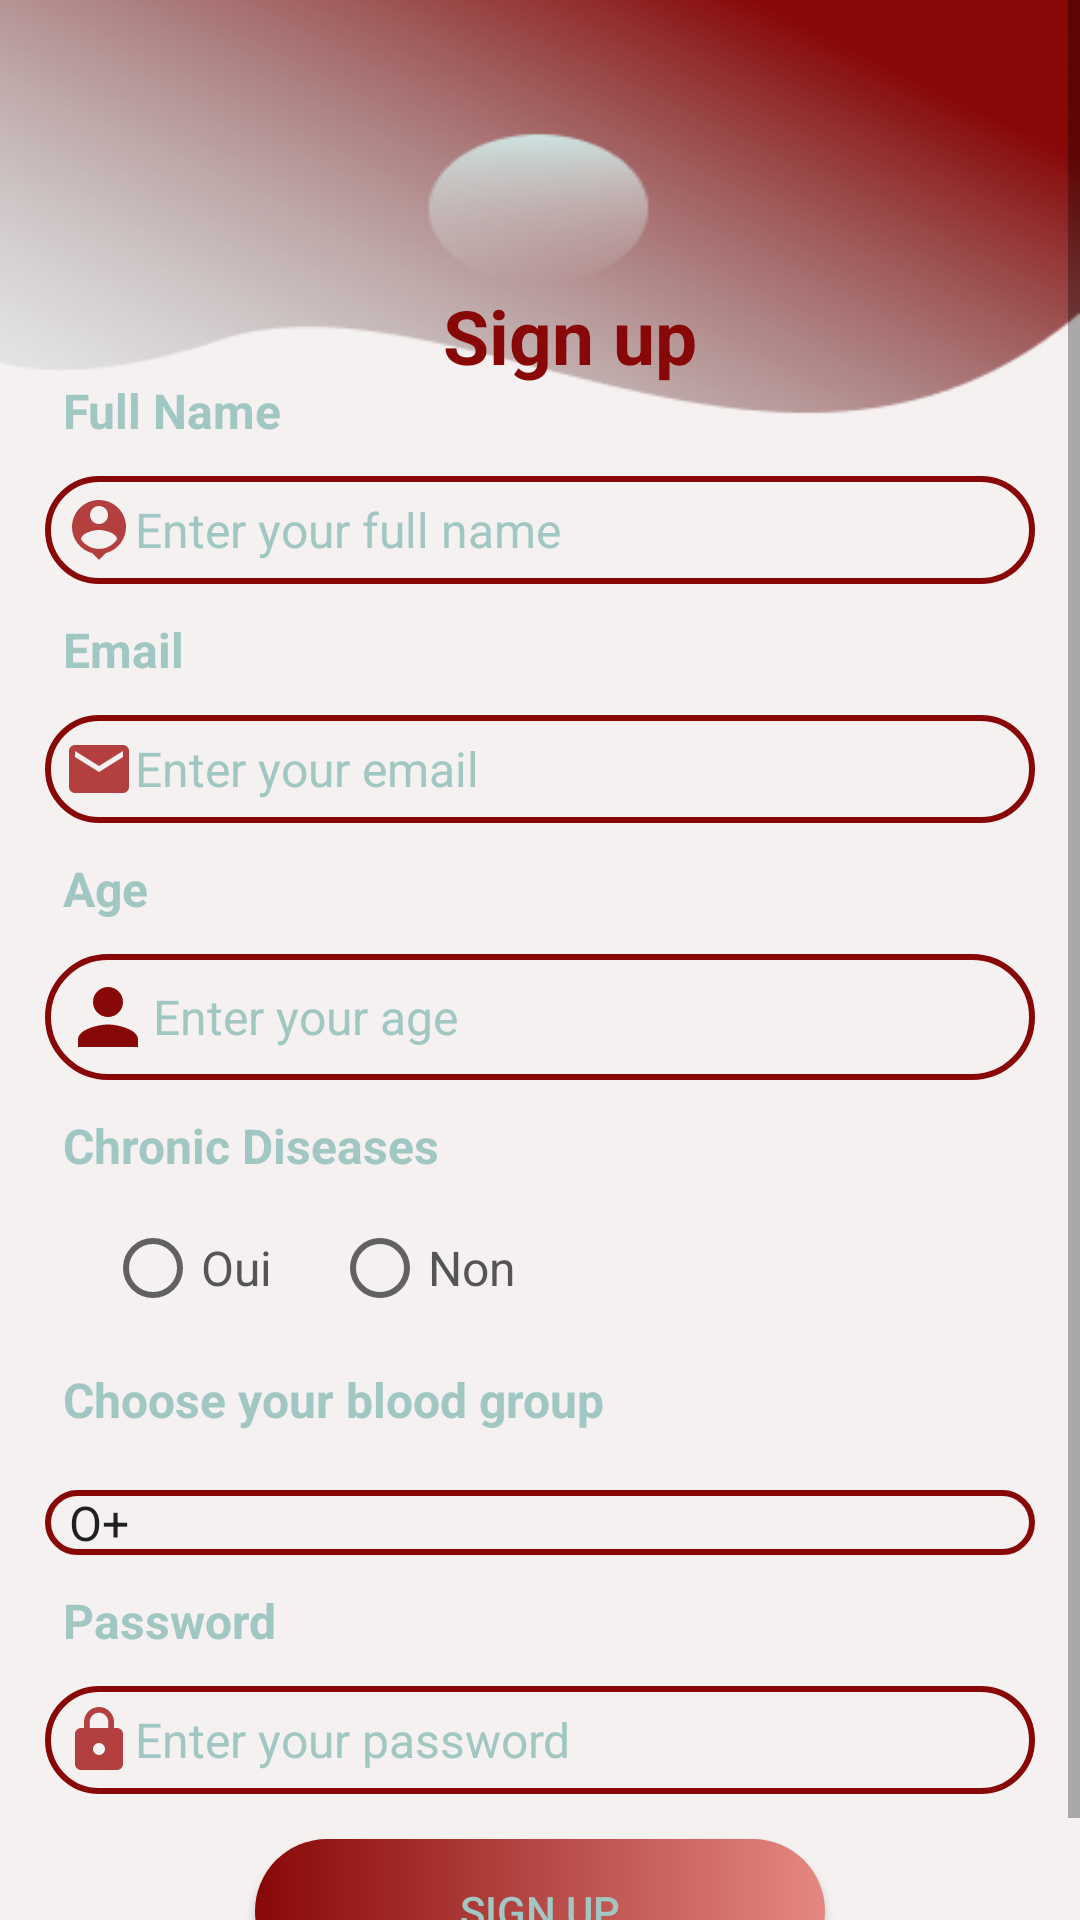

Write the Android layout XML for this screen, with the resource values it uses.
<!-- AndroidManifest.xml: application theme Theme.Bloodapp -->
<!-- res/layout/activity_register.xml -->
<?xml version="1.0" encoding="utf-8"?>
<ScrollView xmlns:android="http://schemas.android.com/apk/res/android"
    xmlns:app="http://schemas.android.com/apk/res-auto"
    xmlns:tools="http://schemas.android.com/tools"
    android:layout_width="match_parent"
    android:layout_height="match_parent"
    android:background="@drawable/loginfinel"
    tools:context=".registerActivity">
    <RelativeLayout
        android:layout_width="match_parent"
        android:layout_height="wrap_content"
        android:padding="15dp"
        android:layout_marginTop="80dp"
        >

        <TextView
            android:layout_width="150dp"
            android:layout_height="wrap_content"
            android:gravity="center"
            android:text="Sign up"
            android:textSize="25sp"
            android:textColor="@color/red"
            android:layout_marginStart="100dp"
            android:textStyle="bold" />

        <TextView
            android:layout_width="100sp"
            android:layout_height="wrap_content"
            android:id="@+id/textview_register_full_name"
            android:text="Full Name"
            android:textColor="#A0C7C2"
            android:textStyle="bold"
            android:padding="6dp"
            android:textSize="16sp"
            android:layout_marginTop="25dp"></TextView>
        <EditText
            android:layout_width="match_parent"
            android:layout_height="wrap_content"
            android:id="@+id/edittext_register_full_name"
            android:hint="Enter your full name"
            android:layout_marginTop="5dp"
            android:drawableLeft="@drawable/baseline_person_pin_24"
            android:inputType="textPersonName"
            android:textSize="16sp"
            android:textColorHint="#A0C7C2"

            android:padding="6dp"
            android:layout_below="@id/textview_register_full_name"
            android:background="@drawable/lavender_border"></EditText>
        <TextView
            android:layout_width="100dp"
            android:layout_height="wrap_content"
            android:id="@+id/textview_register_email"
            android:layout_below="@id/edittext_register_full_name"
            android:text="Email"
            android:textColor="#A0C7C2"
            android:textStyle="bold"
            android:padding="6dp"
            android:textSize="16sp"
            android:layout_marginTop="5dp"></TextView>
        <EditText
            android:layout_width="match_parent"
            android:layout_height="wrap_content"
            android:id="@+id/edittext_register_email"
            android:hint="Enter your email"
            android:layout_marginTop="5dp"
            android:inputType="textEmailAddress"
            android:drawableLeft="@drawable/baseline_email_24"
            android:textColorHint="#A0C7C2"
            android:textSize="16sp"
            android:padding="6dp"
            android:layout_below="@id/textview_register_email"
            android:background="@drawable/lavender_border"></EditText>
        <TextView
            android:layout_width="100dp"
            android:layout_height="wrap_content"
            android:id="@+id/textview_register_age"
            android:layout_below="@id/edittext_register_email"
            android:text="Age"
            android:textStyle="bold"
            android:textColor="#A0C7C2"

            android:padding="6dp"
            android:textSize="16sp"
            android:layout_marginTop="5dp"></TextView>
        <EditText
            android:layout_width="match_parent"
            android:layout_height="wrap_content"
            android:id="@+id/edittext_register_age"
            android:hint="Enter your age"
            android:drawableLeft="@drawable/baseline_person_24"
            android:layout_marginTop="5dp"
            android:textColorHint="#A0C7C2"
            android:inputType="number"
            android:textSize="16sp"
            android:padding="6dp"
            android:layout_below="@id/textview_register_age"
            android:background="@drawable/lavender_border"></EditText>
        <TextView
            android:layout_width="match_parent"
            android:layout_height="wrap_content"
            android:id="@+id/textview_register_chronic"
            android:layout_below="@id/edittext_register_age"
            android:text="Chronic Diseases"
            android:textColor="#A0C7C2"
            android:textStyle="bold"
            android:padding="6dp"
            android:textSize="16sp"
            android:layout_marginTop="5dp"></TextView>
        <RadioGroup
            android:layout_width="match_parent"
            android:layout_height="wrap_content"
            android:orientation="horizontal"
            android:layout_below="@id/textview_register_chronic"
            android:id="@+id/radio_group_register_chronic">
            <RadioButton
                android:layout_width="wrap_content"
                android:layout_height="wrap_content"
                android:id="@+id/radio_oui"
                android:text="Oui"
                android:layout_marginLeft="20dp"
                android:textSize="16sp"
                android:textColor="#555555"></RadioButton>
            <RadioButton
                android:layout_width="wrap_content"
                android:layout_height="wrap_content"
                android:id="@+id/radio_non"
                android:text="Non"
                android:layout_marginLeft="20dp"
                android:textSize="16sp"
                android:textColor="#555555"></RadioButton>
        </RadioGroup>
        <TextView
            android:id="@+id/group"
            android:layout_width="wrap_content"
            android:layout_height="43dp"
            android:text="Choose your blood group"
            android:textColor="#A0C7C2"
            android:textStyle="bold"
            android:layout_below="@id/radio_group_register_chronic"
            android:padding="6dp"
            android:layout_marginTop="3dp"
            android:textSize="16sp"></TextView>


        <Spinner
            android:id="@+id/spinnerGroupesanguin"
            android:layout_width="match_parent"
            android:layout_height="wrap_content"
            android:layout_marginTop="4dp"
            android:layout_below="@+id/group"
            android:background="@drawable/lavender_border"
            android:entries="@array/groupes_sanguine"
            android:prompt="@string/choisir_groupe_sanguin" />
        <TextView
            android:layout_width="match_parent"
            android:layout_height="wrap_content"
            android:id="@+id/textview_register_password"
            android:layout_below="@id/spinnerGroupesanguin"
            android:text="Password"
            android:textColor="#A0C7C2"

            android:textStyle="bold"
            android:padding="6dp"
            android:textSize="16sp"
            android:layout_marginTop="5dp"></TextView>
        <EditText
            android:layout_width="match_parent"
            android:layout_height="wrap_content"
            android:id="@+id/edittext_register_password"
            android:hint="Enter your password"
            android:textColorHint="#A0C7C2"
            android:layout_marginTop="5dp"
            android:inputType="textPassword"
            android:drawableLeft="@drawable/baseline_lock_24"
            android:textSize="16sp"
            android:padding="6dp"
            android:layout_below="@id/textview_register_password"
            android:background="@drawable/lavender_border"></EditText>
        <Button
            android:layout_width="match_parent"
            android:layout_height="wrap_content"
            android:id="@+id/button_register"
            android:layout_marginLeft="70dp"
            android:background="@drawable/buttom_background"
            android:layout_marginRight="70dp"
            android:layout_below="@+id/edittext_register_password"
            android:layout_marginTop="15dp"
            android:textColor="#A0C7C2"
            android:text="Sign Up"></Button>
        <ProgressBar
            android:layout_width="wrap_content"
            android:layout_height="wrap_content"
            android:id="@+id/progressBar"
            style="?android:attr/progressBarStyleLarge"
            android:layout_centerVertical="true"
            android:layout_centerHorizontal="true"
            android:elevation="10dp"
            android:visibility="gone"></ProgressBar>

    </RelativeLayout>
</ScrollView>
<!-- resources referenced by this layout -->
<resources>
  <string-array name="groupes_sanguine">
          <item>O+</item>
          <item>O-</item>
          <item>A+</item>
          <item>A-</item>
          <item>B+</item>
          <item>B-</item>
          <item>AB+</item>
          <item>AB-</item>
      </string-array>
  <color name="red">#880808</color>
  <!-- drawable baseline_email_24 (drawable) -->
  <vector android:height="24dp" android:tint="#B33F3F"
      android:viewportHeight="24" android:viewportWidth="24"
      android:width="24dp" xmlns:android="http://schemas.android.com/apk/res/android">
      <path android:fillColor="@android:color/white" android:pathData="M20,4L4,4c-1.1,0 -1.99,0.9 -1.99,2L2,18c0,1.1 0.9,2 2,2h16c1.1,0 2,-0.9 2,-2L22,6c0,-1.1 -0.9,-2 -2,-2zM20,8l-8,5 -8,-5L4,6l8,5 8,-5v2z"/>
  </vector>
  <!-- drawable baseline_lock_24 (drawable) -->
  <vector android:height="24dp" android:tint="#B33F3F"
      android:viewportHeight="24" android:viewportWidth="24"
      android:width="24dp" xmlns:android="http://schemas.android.com/apk/res/android">
      <path android:fillColor="@android:color/white" android:pathData="M18,8h-1L17,6c0,-2.76 -2.24,-5 -5,-5S7,3.24 7,6v2L6,8c-1.1,0 -2,0.9 -2,2v10c0,1.1 0.9,2 2,2h12c1.1,0 2,-0.9 2,-2L20,10c0,-1.1 -0.9,-2 -2,-2zM12,17c-1.1,0 -2,-0.9 -2,-2s0.9,-2 2,-2 2,0.9 2,2 -0.9,2 -2,2zM15.1,8L8.9,8L8.9,6c0,-1.71 1.39,-3.1 3.1,-3.1 1.71,0 3.1,1.39 3.1,3.1v2z"/>
  </vector>
  <!-- drawable baseline_person_24 (drawable) -->
  <vector android:height="30dp" android:tint="@color/red"
      android:viewportHeight="24" android:viewportWidth="24"
      android:width="30dp" xmlns:android="http://schemas.android.com/apk/res/android">
      <path android:fillColor="@android:color/white" android:pathData="M12,12c2.21,0 4,-1.79 4,-4s-1.79,-4 -4,-4 -4,1.79 -4,4 1.79,4 4,4zM12,14c-2.67,0 -8,1.34 -8,4v2h16v-2c0,-2.66 -5.33,-4 -8,-4z"/>
  </vector>
  <!-- drawable baseline_person_pin_24 (drawable) -->
  <vector android:height="24dp" android:tint="#B33F3F"
      android:viewportHeight="24" android:viewportWidth="24"
      android:width="24dp" xmlns:android="http://schemas.android.com/apk/res/android">
      <path android:fillColor="@android:color/white" android:pathData="M12,2c-4.97,0 -9,4.03 -9,9 0,4.17 2.84,7.67 6.69,8.69L12,22l2.31,-2.31C18.16,18.67 21,15.17 21,11c0,-4.97 -4.03,-9 -9,-9zM12,4c1.66,0 3,1.34 3,3s-1.34,3 -3,3 -3,-1.34 -3,-3 1.34,-3 3,-3zM12,18.3c-2.5,0 -4.71,-1.28 -6,-3.22 0.03,-1.99 4,-3.08 6,-3.08 1.99,0 5.97,1.09 6,3.08 -1.29,1.94 -3.5,3.22 -6,3.22z"/>
  </vector>
  <!-- drawable buttom_background (drawable) -->
  <?xml version="1.0" encoding="utf-8"?>
  <selector xmlns:android="http://schemas.android.com/apk/res/android">
      <item>
          <shape android:shape="rectangle">
              <corners android:radius="50dp"/>
              <gradient android:startColor="#E58882" android:endColor="@color/red" android:angle="180"/>
          </shape>
      </item>
  </selector>
  <!-- drawable lavender_border (drawable) -->
  <?xml version="1.0" encoding="utf-8"?>
  <shape xmlns:android="http://schemas.android.com/apk/res/android"
      android:shape="rectangle">
      <stroke
          android:width="2dp"
          android:color="@color/red"/>
      <corners
          android:radius="30dp"/>
  
  </shape>
  <string name="choisir_groupe_sanguin" />
  <style name="Theme.Bloodapp" parent="Theme.MaterialComponents.DayNight.DarkActionBar">
          
          <item name="colorPrimary">@color/red</item>
          <item name="colorPrimaryVariant">@color/red</item>
          <item name="colorOnPrimary">@color/white</item>
          
          <item name="colorSecondary">@color/teal_200</item>
          <item name="colorSecondaryVariant">@color/teal_700</item>
          <item name="colorOnSecondary">@color/black</item>
          
          <item name="android:statusBarColor">?attr/colorPrimaryVariant</item>
          
      </style>
  <color name="white">#FFFFFFFF</color>
  <color name="teal_200">#FF03DAC5</color>
  <color name="teal_700">#FF018786</color>
  <color name="black">#FF000000</color>
</resources>
